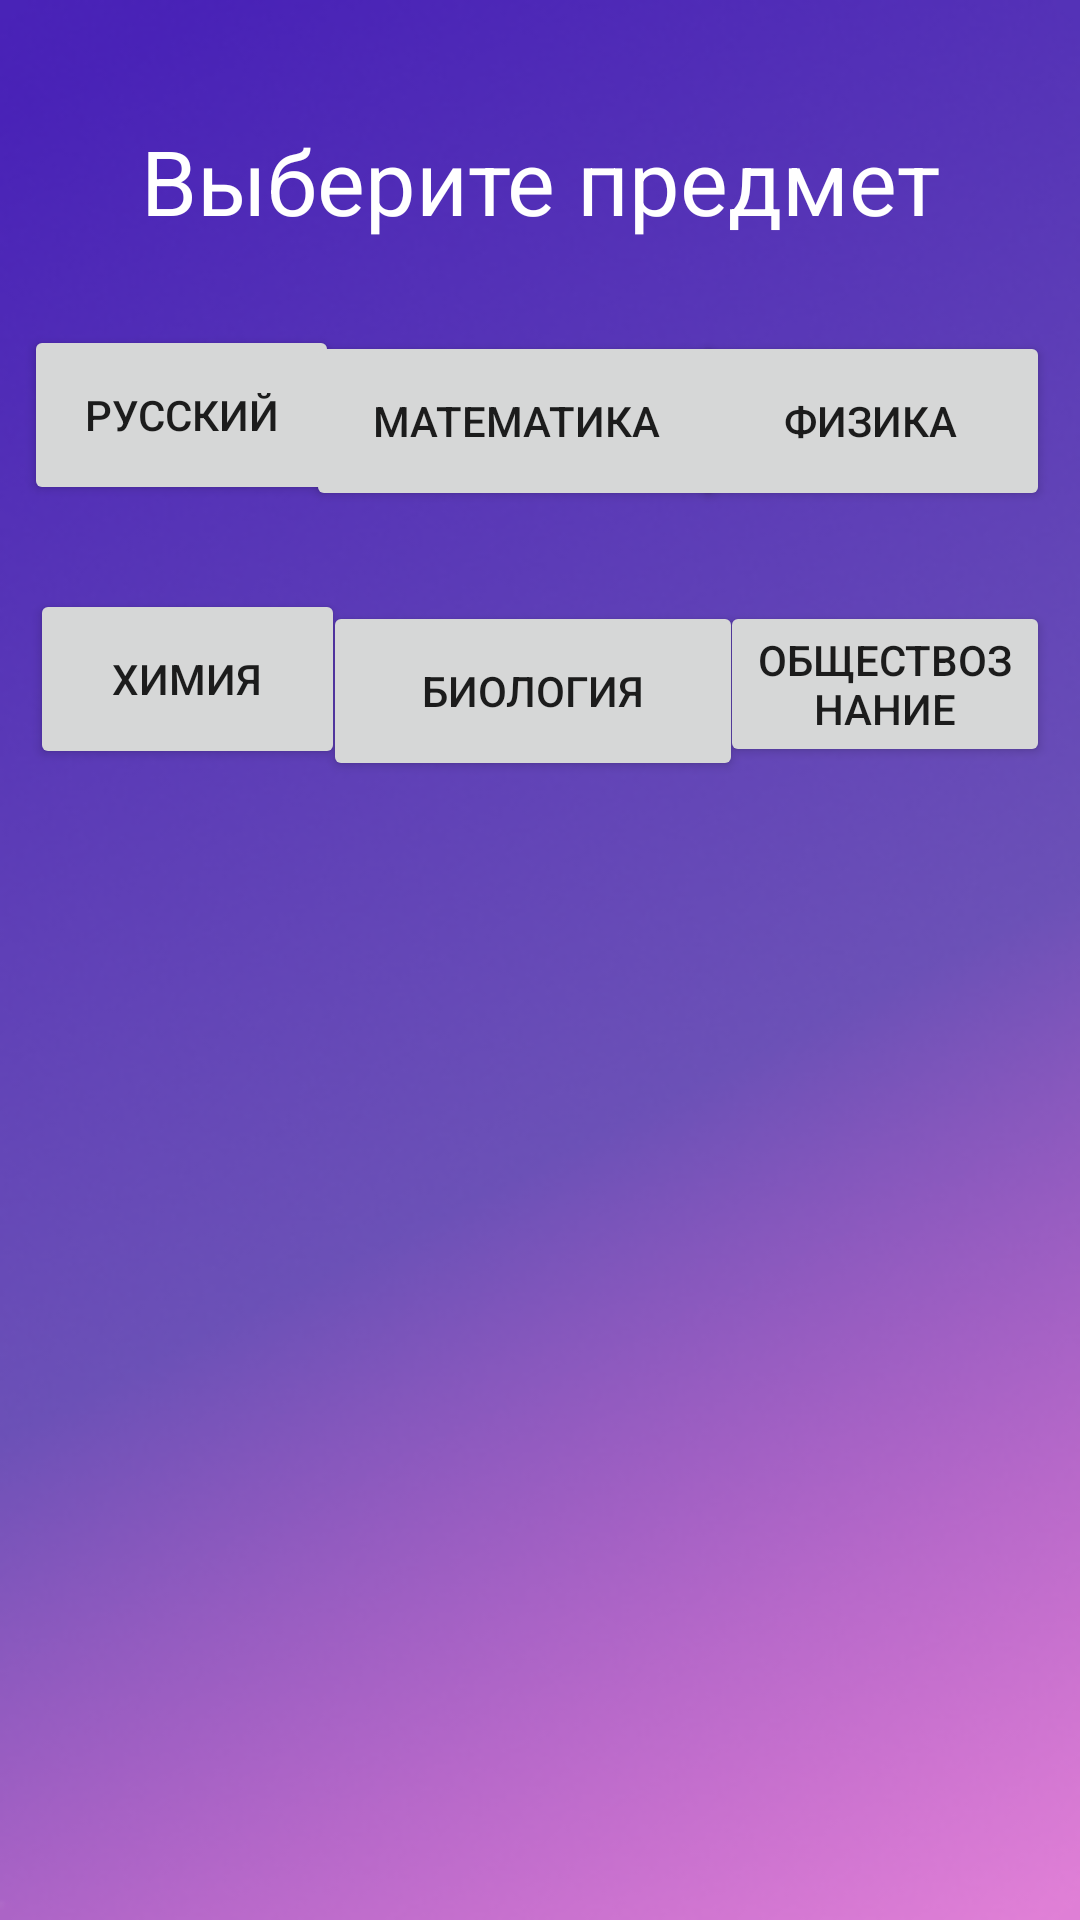

Layout XML and referenced resources for this Android screen:
<!-- AndroidManifest.xml: application theme Theme.MyEgeHelper100ball -->
<!-- res/layout/fragment_generator.xml -->
<?xml version="1.0" encoding="utf-8"?>
<FrameLayout xmlns:android="http://schemas.android.com/apk/res/android"
    xmlns:app="http://schemas.android.com/apk/res-auto"
    xmlns:tools="http://schemas.android.com/tools"
    android:layout_width="match_parent"
    android:layout_height="match_parent"
    android:background="@drawable/backgroud"
    tools:context=".ui.Generator">

    <androidx.constraintlayout.widget.ConstraintLayout
        android:layout_width="match_parent"
        android:layout_height="match_parent">

        <TextView
            android:id="@+id/textView4"
            android:layout_width="wrap_content"
            android:layout_height="wrap_content"
            android:layout_marginTop="40sp"
            android:text="Выберите предмет"
            android:textColor="@color/white"
            android:textSize="30sp"
            app:layout_constraintEnd_toEndOf="parent"
            app:layout_constraintStart_toStartOf="parent"
            app:layout_constraintTop_toTopOf="parent" />

        <Button
            android:id="@+id/buttonRus"
            android:layout_width="105sp"
            android:layout_height="60sp"
            android:layout_marginStart="8sp"
            android:layout_marginTop="28sp"
            android:text="Русский"
            app:layout_constraintStart_toStartOf="parent"
            app:layout_constraintTop_toBottomOf="@+id/textView4" />

        <Button
            android:id="@+id/buttonObsestvo"
            android:layout_width="110sp"
            android:layout_height="0sp"
            android:layout_marginTop="30sp"
            android:layout_marginEnd="10sp"
            android:text="Обществознание"
            app:layout_constraintEnd_toEndOf="parent"
            app:layout_constraintTop_toBottomOf="@+id/buttonFis" />

        <Button
            android:id="@+id/buttonHim"
            android:layout_width="105sp"
            android:layout_height="60sp"
            android:layout_marginStart="10sp"
            android:layout_marginTop="28sp"
            android:text="Химия"
            app:layout_constraintStart_toStartOf="parent"
            app:layout_constraintTop_toBottomOf="@+id/buttonRus" />

        <Button
            android:id="@+id/buttonFis"
            android:layout_width="120sp"
            android:layout_height="60sp"
            android:layout_marginTop="30sp"
            android:layout_marginEnd="10sp"
            android:text="Физика"
            app:layout_constraintEnd_toEndOf="parent"
            app:layout_constraintTop_toBottomOf="@+id/textView4" />

        <Button
            android:id="@+id/buttonMath"
            android:layout_width="140sp"
            android:layout_height="60sp"
            android:layout_marginTop="30sp"
            android:text="Математика"
            app:layout_constraintEnd_toStartOf="@+id/buttonFis"
            app:layout_constraintHorizontal_bias="0.487"
            app:layout_constraintStart_toEndOf="@+id/buttonRus"
            app:layout_constraintTop_toBottomOf="@+id/textView4" />

        <Button
            android:id="@+id/buttonBio"
            android:layout_width="140sp"
            android:layout_height="60sp"
            android:layout_marginTop="30sp"
            android:text="Биология"
            app:layout_constraintEnd_toStartOf="@+id/buttonObsestvo"
            app:layout_constraintStart_toEndOf="@+id/buttonHim"
            app:layout_constraintTop_toBottomOf="@+id/buttonMath" />

        <ImageView
            android:id="@+id/imageView7"
            android:layout_width="wrap_content"
            android:layout_height="500sp"
            android:src="@drawable/backgrout_1"
            app:layout_constraintBottom_toBottomOf="parent"
            app:layout_constraintEnd_toEndOf="parent"
            app:layout_constraintStart_toStartOf="parent" />

    </androidx.constraintlayout.widget.ConstraintLayout>
</FrameLayout>
<!-- resources referenced by this layout -->
<resources>
  <!-- drawable backgroud: png bitmap (drawable, 118102 bytes) -->
  <style name="Theme.MyEgeHelper100ball" parent="Theme.MaterialComponents.DayNight.DarkActionBar">
          
          <item name="colorPrimary">@color/purple_500</item>
          <item name="colorPrimaryVariant">@color/purple_700</item>
          <item name="colorOnPrimary">@color/white</item>
          
          <item name="colorSecondary">@color/teal_200</item>
          <item name="colorSecondaryVariant">@color/teal_700</item>
          <item name="colorOnSecondary">@color/black</item>
          
          <item name="android:statusBarColor" tools:targetApi="l">?attr/colorPrimaryVariant</item>
          
      </style>
  <!-- not gathered from this repository: default colours our renderer supplied (Android Studio template values) -->
  <color name="purple_500">#FF6200EE</color>
  <color name="purple_700">#FF3700B3</color>
  <color name="teal_200">#FF03DAC5</color>
  <color name="teal_700">#FF018786</color>
  <color name="black">#FF000000</color>
  <color name="white">#FFFFFFFF</color>
</resources>
